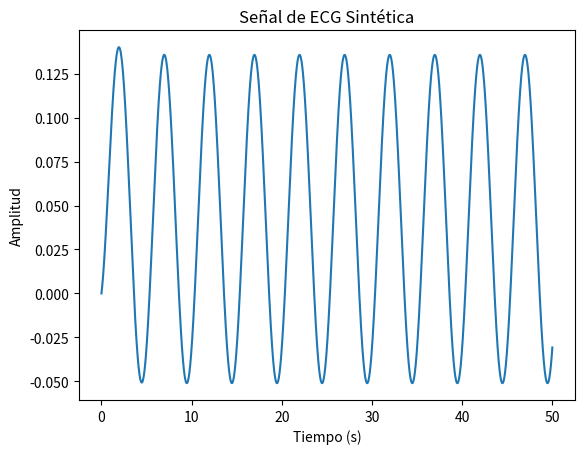

Source code (Python):
import numpy as np
import matplotlib.pyplot as plt
import math

# Parámetros del modelo
def alpha(x,y):
    return 1.0 - (x**2 + y**2)**0.5

omega = 0.5
A = 0.15
f_2 = 0.2  # Frecuencia respiratoria en Hz tomando 12 respiraciones por minuto

# Valores de interés
times = {'P': -0.2, 'Q': -0.05, 'R': 0.0, 'S': 0.05, 'T': 0.3}
theta_values = {'P': -np.pi/3, 'Q': -np.pi/12, 'R': 0.0, 'S': np.pi/12, 'T': np.pi/2}
a_values = {'P': 1.2, 'Q': -5.0, 'R': 30.0, 'S': -7.5, 'T': 0.75}
b_values = {'P': 0.25, 'Q': 0.1, 'R': 0.1, 'S': 0.1, 'T': 0.4}

# Función de la línea de base z_0
def z_0(t):
    return A * np.sin(2 * np.pi * f_2 * t)

# Ecuaciones diferenciales
def dx_dt(x, y):
    return alpha(x,y) * x - omega * y

def dy_dt(x, y):
    return alpha(x,y) * y + omega * x

def dz_dt(x, y, z, t):
    theta = math.atan2(y, x)
    dz = 0
    for event in times.keys():
        delta_theta_i = (theta - theta_values[event]) % (2 * np.pi)
        dz += a_values[event] * delta_theta_i * np.exp(-delta_theta_i**2 / (2 * b_values[event]**2))
    return -dz - (z - z_0(t))

# Parámetros de simulación
duration = 50  # Duración en segundos
sampling_rate = 1000  # Tasa de muestreo en Hz
num_samples = int(duration * sampling_rate)
time = np.linspace(0, duration, num_samples)
delta_t = 1 / sampling_rate

# Inicialización
x = np.zeros(num_samples)
y = np.zeros(num_samples)
z = np.zeros(num_samples)

# Integración numérica usando el método de cuarto orden Runge-Kutta
for i in range(1, num_samples):
    k1_x = dx_dt(x[i - 1], y[i - 1])
    k1_y = dy_dt(x[i - 1], y[i - 1])
    k1_z = dz_dt(x[i - 1], y[i - 1], z[i - 1], time[i - 1])

    k2_x = dx_dt(x[i - 1] + 0.5 * delta_t * k1_x, y[i - 1] + 0.5 * delta_t * k1_y)
    k2_y = dy_dt(x[i - 1] + 0.5 * delta_t * k1_x, y[i - 1] + 0.5 * delta_t * k1_y)
    k2_z = dz_dt(x[i - 1] + 0.5 * delta_t * k1_x, y[i - 1] + 0.5 * delta_t * k1_y, z[i - 1] + 0.5 * delta_t * k1_z, time[i - 1] + 0.5 * delta_t)

    k3_x = dx_dt(x[i - 1] + 0.5 * delta_t * k2_x, y[i - 1] + 0.5 * delta_t * k2_y)
    k3_y = dy_dt(x[i - 1] + 0.5 * delta_t * k2_x, y[i - 1] + 0.5 * delta_t * k2_y)
    k3_z = dz_dt(x[i - 1] + 0.5 * delta_t * k2_x, y[i - 1] + 0.5 * delta_t * k2_y, z[i - 1] + 0.5 * delta_t * k2_z, time[i - 1] + 0.5 * delta_t)

    k4_x = dx_dt(x[i - 1] + delta_t * k3_x, y[i - 1] + delta_t * k3_y)
    k4_y = dy_dt(x[i - 1] + delta_t * k3_x, y[i - 1] + delta_t * k3_y)
    k4_z = dz_dt(x[i - 1] + delta_t * k3_x, y[i - 1] + delta_t * k3_y, z[i - 1] + delta_t * k3_z, time[i - 1] + delta_t)

    x[i] = x[i - 1] + (delta_t / 6) * (k1_x + 2 * k2_x + 2 * k3_x + k4_x)
    y[i] = y[i - 1] + (delta_t / 6) * (k1_y + 2 * k2_y + 2 * k3_y + k4_y)
    z[i] = z[i - 1] + (delta_t / 6) * (k1_z + 2 * k2_z + 2 * k3_z + k4_z)

# Generar la señal de ECG sintética
ecg_signal = z

# Visualizar la señal de ECG generada
plt.figure()
plt.plot(time, ecg_signal)
plt.title('Señal de ECG Sintética')
plt.xlabel('Tiempo (s)')
plt.ylabel('Amplitud')
plt.show()
